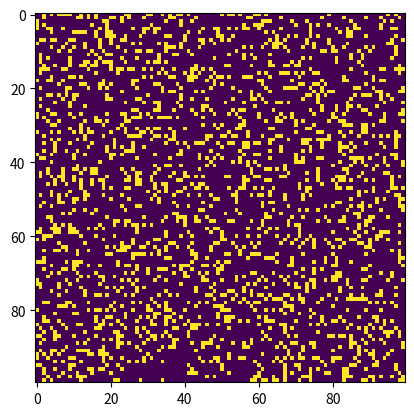

Reproduce this figure in Python.
# Python code to implement Conway's Game Of Life
import argparse
import numpy as np
import matplotlib.pyplot as plt
import matplotlib.animation as animation

# setting up the values for the grid
ON = 255
OFF = 0
vals = [ON, OFF]


def randomGrid(N):
    """returns a grid of NxN random values"""
    return np.random.choice(vals, N * N, p=[0.2, 0.8]).reshape(N, N)


def addGlider(i, j, grid):
    """adds a glider with top left cell at (i, j)"""
    glider = np.array([[0, 0, 255],
                       [255, 0, 255],
                       [0, 255, 255]])
    grid[i:i + 3, j:j + 3] = glider


def addGosperGliderGun(i, j, grid):
    """adds a Gosper Glider Gun with top left
    cell at (i, j)"""
    gun = np.zeros(11 * 38).reshape(11, 38)

    gun[5][1] = gun[5][2] = 255
    gun[6][1] = gun[6][2] = 255

    gun[3][13] = gun[3][14] = 255
    gun[4][12] = gun[4][16] = 255
    gun[5][11] = gun[5][17] = 255
    gun[6][11] = gun[6][15] = gun[6][17] = gun[6][18] = 255
    gun[7][11] = gun[7][17] = 255
    gun[8][12] = gun[8][16] = 255
    gun[9][13] = gun[9][14] = 255

    gun[1][25] = 255
    gun[2][23] = gun[2][25] = 255
    gun[3][21] = gun[3][22] = 255
    gun[4][21] = gun[4][22] = 255
    gun[5][21] = gun[5][22] = 255
    gun[6][23] = gun[6][25] = 255
    gun[7][25] = 255

    gun[3][35] = gun[3][36] = 255
    gun[4][35] = gun[4][36] = 255

    grid[i:i + 11, j:j + 38] = gun


def update(frameNum, img, grid, N):
    # copy grid since we require 8 neighbors
    # for calculation and we go line by line
    newGrid = grid.copy()
    for i in range(N):
        for j in range(N):

            # compute 8-neghbor sum
            # using toroidal boundary conditions - x and y wrap around
            # so that the simulaton takes place on a toroidal surface.
            total = int((grid[i, (j - 1) % N] + grid[i, (j + 1) % N] +
                         grid[(i - 1) % N, j] + grid[(i + 1) % N, j] +
                         grid[(i - 1) % N, (j - 1) % N] + grid[(i - 1) % N, (j + 1) % N] +
                         grid[(i + 1) % N, (j - 1) % N] + grid[(i + 1) % N, (j + 1) % N]) / 255)

            # apply Conway's rules
            if grid[i, j] == ON:
                if (total < 2) or (total > 3):
                    newGrid[i, j] = OFF
            else:
                if total == 3:
                    newGrid[i, j] = ON

                # update data
    img.set_data(newGrid)
    grid[:] = newGrid[:]
    return img,


# main() function
def main():
    # Command line args are in sys.argv[1], sys.argv[2] ..
    # sys.argv[0] is the script name itself and can be ignored
    # parse arguments
    parser = argparse.ArgumentParser(description="Runs Conway's Game of Life simulation.")

    # add arguments
    parser.add_argument('--grid-size', dest='N', required=False)
    parser.add_argument('--mov-file', dest='movfile', required=False)
    parser.add_argument('--interval', dest='interval', required=False)
    parser.add_argument('--glider', action='store_true', required=False)
    parser.add_argument('--gosper', action='store_true', required=False)
    args = parser.parse_args()

    # set grid size
    N = 100
    if args.N and int(args.N) > 8:
        N = int(args.N)

    # set animation update interval
    updateInterval = 50
    if args.interval:
        updateInterval = int(args.interval)

    # declare grid
    grid = np.array([])

    # check if "glider" demo flag is specified
    if args.glider:
        grid = np.zeros(N * N).reshape(N, N)
        addGlider(1, 1, grid)
    elif args.gosper:
        grid = np.zeros(N * N).reshape(N, N)
        addGosperGliderGun(10, 10, grid)

    else:  # populate grid with random on/off -
        # more off than on
        grid = randomGrid(N)

    # set up animation
    fig, ax = plt.subplots()
    img = ax.imshow(grid, interpolation='nearest')
    ani = animation.FuncAnimation(fig, update, fargs=(img, grid, N,),
                                  frames=10,
                                  interval=updateInterval,
                                  save_count=50)

    # # of frames?
    # set output file
    if args.movfile:
        ani.save(args.movfile, fps=30, extra_args=['-vcodec', 'libx264'])

    plt.show()


# call main
if __name__ == '__main__':
    main()
